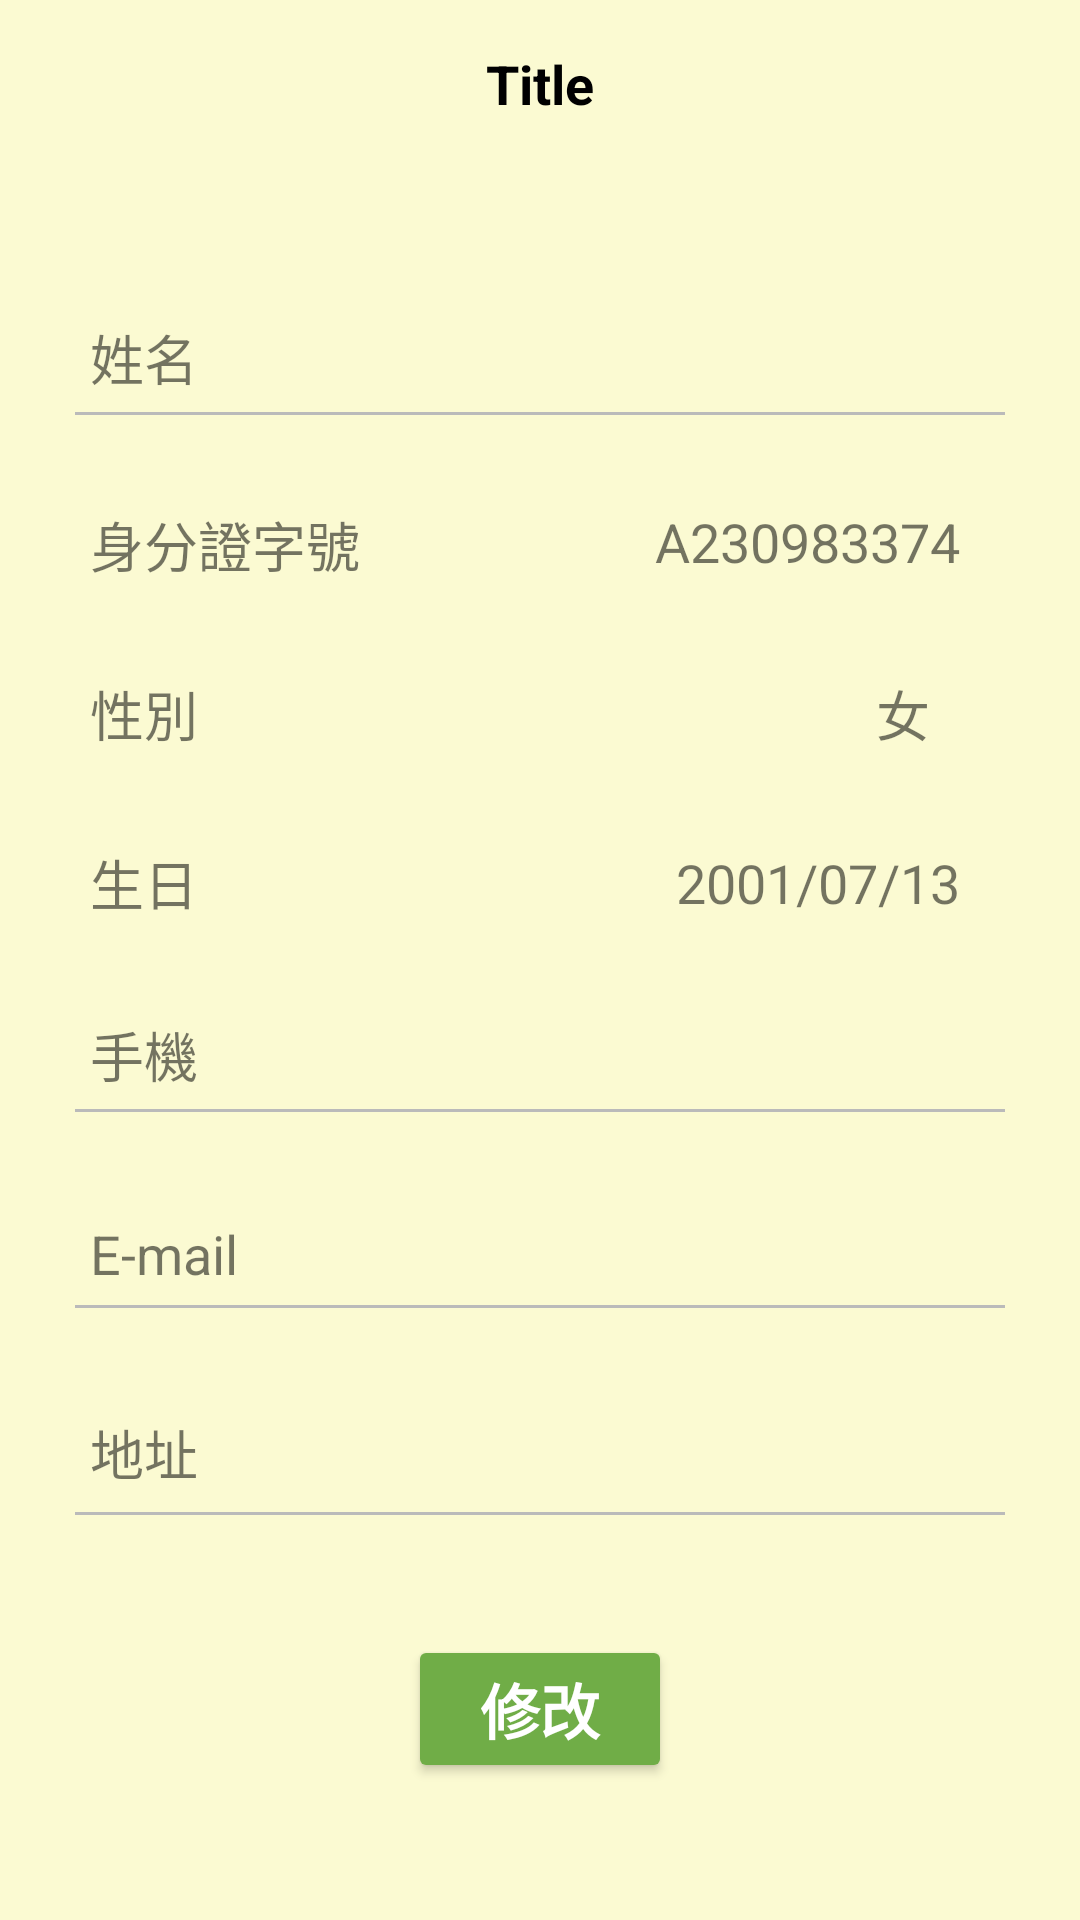

The Android layout XML behind this screen, and the referenced resources:
<!-- AndroidManifest.xml: application theme AppTheme -->
<!-- res/layout/activity_change_personal_info.xml -->
<?xml version="1.0" encoding="utf-8"?>
<LinearLayout xmlns:android="http://schemas.android.com/apk/res/android"
    xmlns:app="http://schemas.android.com/apk/res-auto"
    xmlns:tools="http://schemas.android.com/tools"
    android:layout_width="match_parent"
    android:layout_height="match_parent"
    android:background="#fbfad2"
    android:orientation="vertical"
    tools:context=".SignUp">

    <LinearLayout
        android:layout_width="match_parent"
        android:layout_height="match_parent"
        android:orientation="vertical">

        <include
            android:id="@+id/myToolbar"
            layout="@layout/toolbar" />

        <LinearLayout
            android:layout_width="match_parent"
            android:layout_height="wrap_content"
            android:layout_marginHorizontal="30dp"
            android:layout_marginTop="50dp"
            android:gravity="center"
            android:orientation="horizontal">

            <TextView
                android:id="@+id/txtName"
                android:layout_width="wrap_content"
                android:layout_height="wrap_content"
                android:layout_gravity="center_vertical"
                android:text="@string/Name"
                android:textSize="18dp" />

            <EditText
                android:id="@+id/edtName"
                android:layout_width="match_parent"
                android:layout_height="wrap_content"
                android:layout_marginHorizontal="7dp"
                android:background="@null"
                android:ems="10"
                android:gravity="right"
                android:inputType="text"
                android:textSize="18dp"
                tools:ignore="SpeakableTextPresentCheck" />

        </LinearLayout>

        <View
            android:id="@+id/view8"
            android:layout_width="match_parent"
            android:layout_height="1dp"
            android:layout_marginHorizontal="25dp"
            android:layout_marginTop="5dp"
            android:background="#BABABA" />

        <LinearLayout
            android:layout_width="match_parent"
            android:layout_height="wrap_content"
            android:layout_marginHorizontal="30dp"
            android:layout_marginTop="30dp"
            android:orientation="horizontal">

            <TextView
                android:id="@+id/txtIdentity"
                android:layout_width="wrap_content"
                android:layout_height="wrap_content"
                android:layout_gravity="left"
                android:text="@string/Identity"
                android:textSize="18dp" />

            <TextView
                android:id="@+id/textView10"
                android:layout_width="wrap_content"
                android:layout_height="wrap_content"
                android:layout_weight="1"
                android:text=" " />

            <TextView
                android:id="@+id/txtIdentity2"
                android:layout_width="wrap_content"
                android:layout_height="wrap_content"
                android:layout_marginRight="10dp"
                android:text="A230983374"
                android:textSize="18dp" />


        </LinearLayout>

        <LinearLayout
            android:layout_width="match_parent"
            android:layout_height="wrap_content"
            android:layout_marginHorizontal="30dp"
            android:layout_marginTop="30dp"
            android:gravity="center">

            <TextView
                android:id="@+id/txtGender"
                android:layout_width="wrap_content"
                android:layout_height="wrap_content"
                android:text="@string/Gender"
                android:textSize="18dp" />

            <TextView
                android:id="@+id/textView12"
                android:layout_width="wrap_content"
                android:layout_height="wrap_content"
                android:layout_weight="1"
                android:text=" " />

            <TextView
                android:id="@+id/txtGender2"
                android:layout_width="wrap_content"
                android:layout_height="wrap_content"
                android:layout_marginRight="20dp"
                android:text="女"
                android:textSize="18dp" />
        </LinearLayout>

        <LinearLayout
            android:layout_width="match_parent"
            android:layout_height="wrap_content"
            android:layout_marginHorizontal="30dp"
            android:layout_marginTop="30dp"
            android:gravity="center">

            <TextView
                android:id="@+id/txtBirth"
                android:layout_width="wrap_content"
                android:layout_height="wrap_content"
                android:text="@string/BD"
                android:textSize="18dp" />

            <TextView
                android:id="@+id/textView11"
                android:layout_width="wrap_content"
                android:layout_height="wrap_content"
                android:layout_weight="1"
                android:text=" " />

            <TextView
                android:id="@+id/txtBD2"
                android:layout_width="wrap_content"
                android:layout_height="wrap_content"
                android:layout_marginRight="10dp"
                android:text="2001/07/13"
                android:textSize="18dp" />


        </LinearLayout>

        <LinearLayout
            android:layout_width="match_parent"
            android:layout_height="wrap_content"
            android:layout_marginHorizontal="30dp"
            android:layout_marginTop="31dp"
            android:gravity="center">

            <TextView
                android:id="@+id/txtBetlet"
                android:layout_width="wrap_content"
                android:layout_height="wrap_content"
                android:text="@string/Phone"
                android:textSize="18dp" />

            <EditText
                android:id="@+id/edtPhone"
                android:layout_width="match_parent"
                android:layout_height="wrap_content"
                android:layout_marginHorizontal="7dp"
                android:background="@null"
                android:gravity="right"
                android:inputType="text"
                android:textSize="18dp"
                android:maxLength="10"
                tools:ignore="SpeakableTextPresentCheck" />
        </LinearLayout>

        <View
            android:id="@+id/view14"
            android:layout_width="match_parent"
            android:layout_height="1dp"
            android:layout_marginHorizontal="25dp"
            android:layout_marginTop="5dp"
            android:background="#BABABA" />

        <LinearLayout
            android:layout_width="match_parent"
            android:layout_height="wrap_content"
            android:layout_marginHorizontal="30dp"
            android:layout_marginTop="35dp"
            android:gravity="center">

            <TextView
                android:id="@+id/txtEmail"
                android:layout_width="wrap_content"
                android:layout_height="wrap_content"
                android:text="@string/Email"
                android:textSize="18dp" />

            <EditText
                android:id="@+id/edtEmail"
                android:layout_width="match_parent"
                android:layout_height="wrap_content"
                android:layout_marginHorizontal="7dp"
                android:background="@null"
                android:ems="10"
                android:gravity="right"
                android:inputType="text"
                android:textSize="18dp"
                tools:ignore="SpeakableTextPresentCheck" />
        </LinearLayout>

        <View
            android:id="@+id/view15"
            android:layout_width="match_parent"
            android:layout_height="1dp"
            android:layout_marginHorizontal="25dp"
            android:layout_marginTop="5dp"
            android:background="#BABABA" />

        <LinearLayout
            android:layout_width="match_parent"
            android:layout_height="wrap_content"
            android:layout_marginHorizontal="30dp"
            android:layout_marginTop="35dp"
            android:gravity="center">

            <TextView
                android:id="@+id/txtAddress"
                android:layout_width="wrap_content"
                android:layout_height="28dp"
                android:background="#FBFAD2"
                android:text="@string/Address"
                android:textSize="18dp"
                tools:layout_editor_absoluteY="471dp" />

            <EditText
                android:id="@+id/edtAddress"
                android:layout_width="match_parent"
                android:layout_height="wrap_content"
                android:layout_marginHorizontal="7dp"
                android:background="@null"
                android:ems="10"
                android:gravity="right"
                android:inputType="text"
                android:textSize="18dp"
                tools:ignore="SpeakableTextPresentCheck" />
        </LinearLayout>

        <View
            android:id="@+id/view7"
            android:layout_width="match_parent"
            android:layout_height="1dp"
            android:layout_marginHorizontal="25dp"
            android:layout_marginTop="5dp"
            android:background="#BABABA" />

        <Button
            android:id="@+id/btnChange"
            android:layout_width="wrap_content"
            android:layout_height="wrap_content"
            android:layout_gravity="center"
            android:layout_marginTop="40dp"
            android:backgroundTint="#70AD47"
            android:text="@string/Change"
            android:textColor="@android:color/background_light"
            android:textSize="20dp"
            android:textStyle="bold" />

    </LinearLayout>


</LinearLayout>
<!-- res/layout/toolbar.xml (included above) -->
<?xml version="1.0" encoding="utf-8"?>
<androidx.appcompat.widget.Toolbar xmlns:android="http://schemas.android.com/apk/res/android"
    xmlns:app="http://schemas.android.com/apk/res-auto"
    style="@style/MyToolbarStyle"
    android:layout_width="match_parent"
    android:layout_height="?attr/actionBarSize">

    <TextView
        android:layout_width="wrap_content"
        android:layout_height="wrap_content"
        android:text="Title"
        android:layout_gravity="center"
        android:id="@+id/toolbar_title"
        android:textSize="18dp"
        android:textStyle="bold"
        android:textColor="@color/black"
        android:gravity="center"
        ></TextView>
</androidx.appcompat.widget.Toolbar>
<!-- resources referenced by this layout -->
<resources>
  <color name="black">#FF000000</color>
  <string name="Address">地址</string>
  <string name="BD">生日</string>
  <string name="Change">修改</string>
  <string name="Email">E-mail</string>
  <string name="Gender">性別</string>
  <string name="Identity">身分證字號</string>
  
      //MedHistory
  <string name="Name">姓名</string>
  <string name="Phone">手機</string>
  <style name="MyToolbarStyle">
          <item name="android:minHeight">?actionBarSize</item>
          <item name="android:background">@color/noColor</item>
          <item name="popupTheme">@style/ThemeOverlay.AppCompat.Light</item>
          <item name="theme">@style/MyToolbarTheme</item>
          <item name="android:actionMenuTextColor">@color/Allgreen</item>
      </style>
  <style name="AppTheme" parent="Theme.AppCompat.Light.NoActionBar">
          
          <item name="colorPrimary">@color/Allgreen</item>
          <item name="colorPrimaryDark">@color/colorPrimaryDark</item>
          <item name="colorAccent">#405E81</item>
          <item name="drawerArrowStyle">@style/DrawerArrowStyle</item>
          <item name="android:actionMenuTextColor">@color/Allgreen</item>
      </style>
  <color name="noColor">#00F7CD45</color>
  <style name="MyToolbarTheme">
          
          <item name="colorControlNormal">@color/Allgreen</item>
      </style>
  <color name="Allgreen">#3A8378</color>
  <color name="colorPrimaryDark">#00574B</color>
  <style name="DrawerArrowStyle" parent="@style/Widget.AppCompat.DrawerArrowToggle">
          <item name="spinBars">true</item>
          <item name="color">@color/Allgreen</item>
      </style>
</resources>
